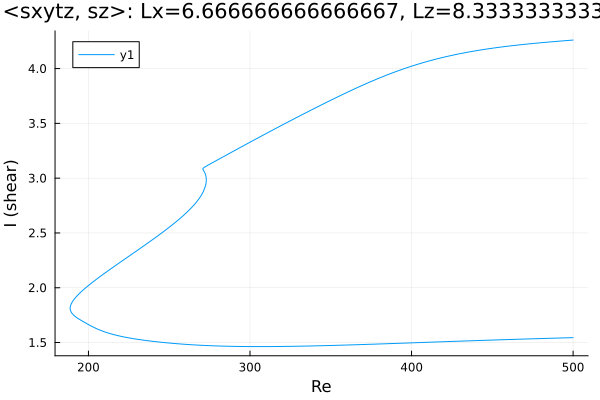

The file beside this chart, header and first rows:
Re, shear
500.0, 4.26
499, 4.259
497.6, 4.258
496.1, 4.256
494.7, 4.254
493.3, 4.253
491.9, 4.251
490.5, 4.249
489.1, 4.248
487.7, 4.246
486.2, 4.244
484.8, 4.242
483.4, 4.24
482, 4.239
480.6, 4.237
479.2, 4.235
477.8, 4.233
476.3, 4.231
474.9, 4.229
473.5, 4.227
472.1, 4.225
470.7, 4.223
469.3, 4.221
467.9, 4.218
466.4, 4.216
465, 4.214
463.6, 4.211
462.2, 4.209
460.8, 4.207
459.4, 4.204
458, 4.202
456.5, 4.199
455.1, 4.196
453.7, 4.193
452.3, 4.191
450.9, 4.188
449.5, 4.185
448.1, 4.182
446.6, 4.179
445.2, 4.176
443.8, 4.172
442.4, 4.169
441, 4.166
439.6, 4.162
438.2, 4.159
436.7, 4.155
435.4, 4.151
434, 4.148
432.6, 4.144
431.2, 4.14
429.7, 4.135
428.3, 4.131
426.9, 4.127
425.5, 4.122
424.1, 4.118
422.7, 4.113
421.3, 4.108
419.9, 4.104
418.4, 4.099
417, 4.093
... 543 more rows
